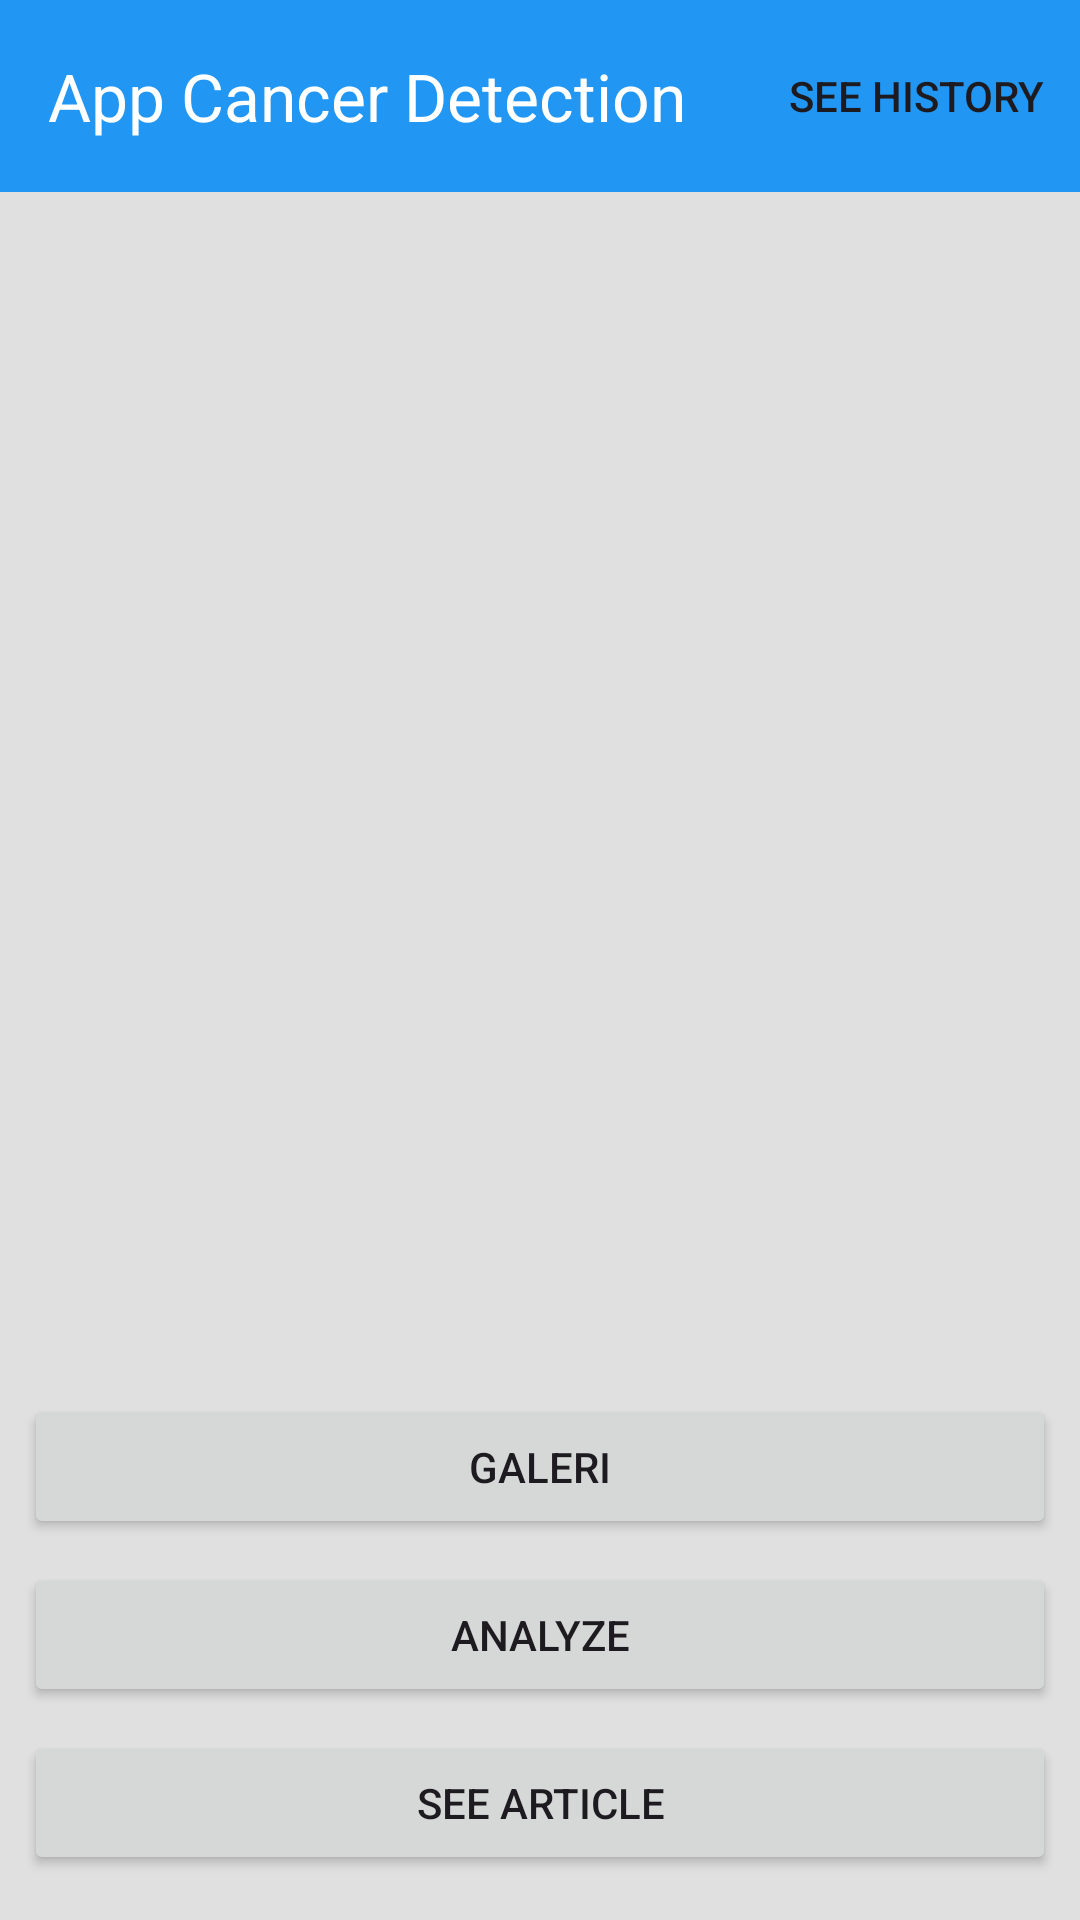

Here is an Android app screen rendered from its layout file. Give the layout XML and the strings, colors and styles it references.
<!-- AndroidManifest.xml: application theme Theme.Asclepius -->
<!-- res/layout/activity_main.xml -->
<?xml version="1.0" encoding="utf-8"?>
<androidx.constraintlayout.widget.ConstraintLayout xmlns:android="http://schemas.android.com/apk/res/android"
    xmlns:app="http://schemas.android.com/apk/res-auto"
    xmlns:tools="http://schemas.android.com/tools"
    android:layout_width="match_parent"
    android:layout_height="match_parent"
    tools:context=".view.MainActivity">

    <com.google.android.material.appbar.AppBarLayout
        android:id="@+id/appbarHome"
        android:layout_width="match_parent"
        android:layout_height="wrap_content"
        app:layout_constraintEnd_toEndOf="parent"
        app:layout_constraintStart_toStartOf="parent"
        app:layout_constraintTop_toTopOf="parent">

        <com.google.android.material.appbar.MaterialToolbar
            android:id="@+id/homeToolbar"
            android:layout_width="match_parent"
            android:layout_height="?attr/actionBarSize"
            app:title="@string/home_name_appbar"
            app:titleTextColor="@color/white"
            android:background="@color/primaryColor"
            app:menu="@menu/menu_navigation" />
    </com.google.android.material.appbar.AppBarLayout>


    <com.google.android.material.progressindicator.LinearProgressIndicator
        android:id="@+id/progressIndicator"
        android:layout_width="match_parent"
        android:layout_height="wrap_content"
        android:indeterminate="true"
        android:visibility="gone"
        app:layout_constraintEnd_toEndOf="parent"
        app:layout_constraintStart_toStartOf="parent"
        app:layout_constraintTop_toTopOf="parent" />

    <ImageView
        android:id="@+id/previewImageView"
        android:layout_width="329dp"
        android:layout_height="376dp"
        android:layout_marginStart="8dp"
        android:layout_marginTop="8dp"
        android:layout_marginEnd="8dp"
        android:layout_marginBottom="8dp"
        app:layout_constraintBottom_toTopOf="@+id/galleryButton"
        app:layout_constraintEnd_toEndOf="parent"
        app:layout_constraintStart_toStartOf="parent"
        app:layout_constraintTop_toTopOf="parent"
        app:srcCompat="@drawable/ic_place_holder" />

    <Button
        android:id="@+id/galleryButton"
        android:layout_width="0dp"
        android:layout_height="wrap_content"
        android:layout_marginStart="8dp"
        android:layout_marginEnd="8dp"
        android:layout_marginBottom="8dp"
        android:text="@string/gallery"
        app:layout_constraintBottom_toTopOf="@+id/analyzeButton"
        app:layout_constraintEnd_toEndOf="parent"
        app:layout_constraintStart_toStartOf="parent" />

    <Button
        android:id="@+id/analyzeButton"
        android:layout_width="0dp"
        android:layout_height="wrap_content"
        android:layout_marginStart="8dp"
        android:layout_marginEnd="8dp"
        android:layout_marginBottom="8dp"
        android:text="@string/analyze"
        app:layout_constraintBottom_toTopOf="@+id/articleButton"
        app:layout_constraintEnd_toEndOf="parent"
        app:layout_constraintStart_toStartOf="parent"/>

    <Button
        android:id="@+id/articleButton"
        android:layout_width="0dp"
        android:layout_height="wrap_content"
        android:layout_marginStart="8dp"
        android:layout_marginEnd="8dp"
        android:layout_marginBottom="15dp"
        android:text="@string/article"
        app:layout_constraintBottom_toBottomOf="parent"
        app:layout_constraintEnd_toEndOf="parent"
        app:layout_constraintStart_toStartOf="parent"
        />

</androidx.constraintlayout.widget.ConstraintLayout>
<!-- resources referenced by this layout -->
<resources>
  <color name="primaryColor">#2196F3</color>&gt;
  <color name="white">#FFFFFFFF</color>
  <string name="analyze">Analyze</string>
  <string name="article">See Article</string>
  <string name="gallery">Galeri</string>
  <string name="home_name_appbar">App Cancer Detection</string>
  <style name="Theme.Asclepius" parent="Base.Theme.Asclepius" />
  <style name="Base.Theme.Asclepius" parent="Theme.Material3.DayNight.NoActionBar">
          
          <item name="colorPrimary">@color/primaryColor</item>
          <item name="android:windowBackground">@color/backgroundColor</item>
      </style>
  <color name="backgroundColor">#E0E0E0</color>&gt;
</resources>
